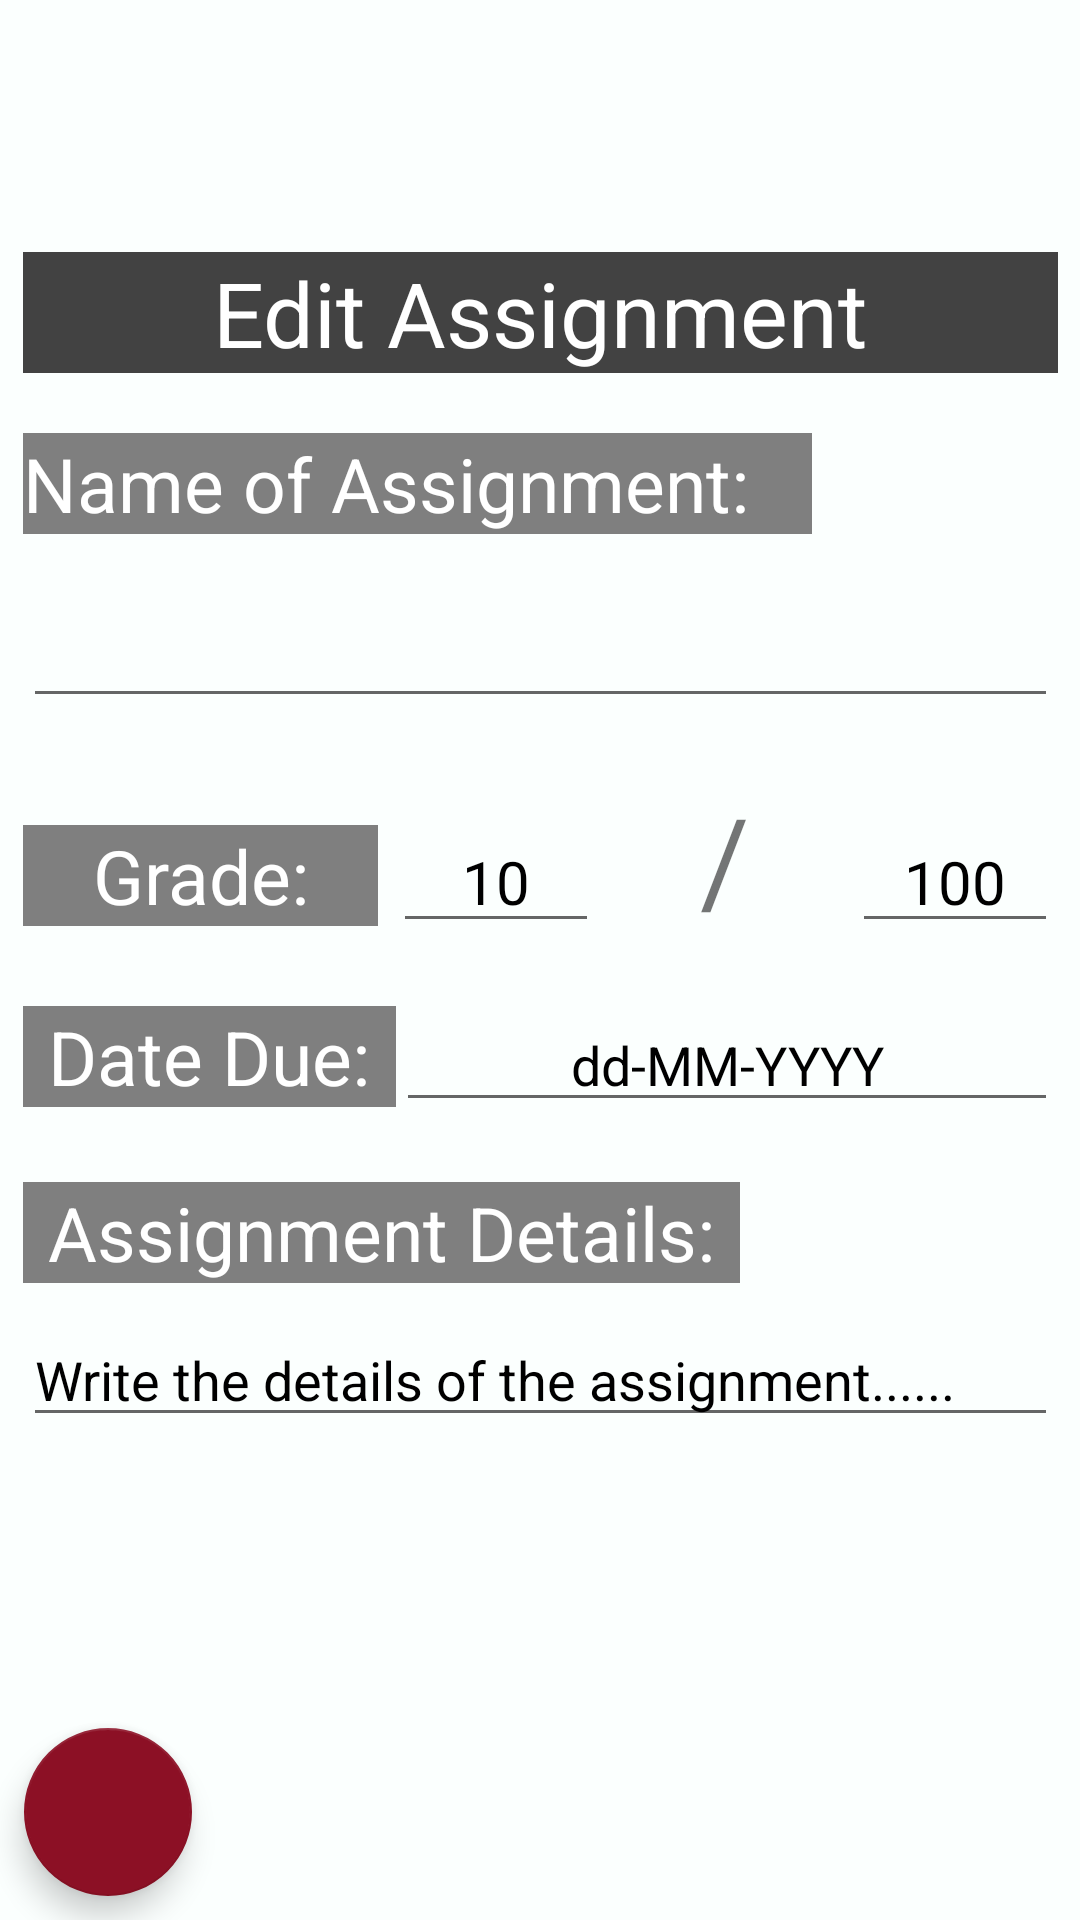

Write the Android layout XML for this screen, with the resource values it uses.
<!-- AndroidManifest.xml: application theme AppTheme -->
<!-- res/layout/activity_edit_assignment.xml -->
<?xml version="1.0" encoding="utf-8"?>
<android.support.constraint.ConstraintLayout xmlns:android="http://schemas.android.com/apk/res/android"
    xmlns:app="http://schemas.android.com/apk/res-auto"
    xmlns:tools="http://schemas.android.com/tools"
    android:layout_width="match_parent"
    android:layout_height="match_parent"
    tools:context=".editAssignment">

    <ScrollView
        android:id="@+id/scrollView3"
        android:layout_width="368dp"
        android:layout_height="495dp"
        android:layout_marginStart="8dp"
        android:layout_marginTop="8dp"
        android:layout_marginEnd="8dp"
        android:layout_marginBottom="8dp"
        app:layout_constraintBottom_toBottomOf="parent"
        app:layout_constraintEnd_toEndOf="parent"
        app:layout_constraintStart_toStartOf="parent"
        app:layout_constraintTop_toTopOf="parent">

        <LinearLayout
            android:layout_width="match_parent"
            android:layout_height="wrap_content"
            android:orientation="vertical" />
    </ScrollView>

    <LinearLayout
        android:id="@+id/linearLayout"
        android:layout_width="345dp"
        android:layout_height="472dp"
        android:layout_marginStart="8dp"
        android:layout_marginTop="10dp"
        android:layout_marginEnd="8dp"
        android:layout_marginBottom="10dp"
        android:orientation="vertical"
        app:layout_constraintBottom_toBottomOf="parent"
        app:layout_constraintEnd_toEndOf="parent"
        app:layout_constraintStart_toStartOf="parent"
        app:layout_constraintTop_toTopOf="parent">

        <TextView
            android:id="@+id/textView"
            android:layout_width="match_parent"
            android:layout_height="wrap_content"
            android:background="@color/colorPrimaryDark"
            android:text="Edit Assignment"
            android:textAlignment="center"
            android:textColor="@android:color/white"
            android:textSize="30sp" />

        <TextView
            android:id="@+id/textView6"
            android:layout_width="263dp"
            android:layout_height="wrap_content"
            android:layout_marginTop="20dp"
            android:layout_marginRight="10dp"
            android:layout_marginBottom="10dp"
            android:background="@color/colorPrimary"
            android:text="Name of Assignment:"
            android:textColor="@android:color/white"
            android:textSize="25sp" />

        <EditText
            android:id="@+id/assigName"
            android:layout_width="match_parent"
            android:layout_height="wrap_content"
            android:layout_marginTop="10dp"
            android:layout_marginBottom="10dp"
            android:ems="10"
            android:inputType="textPersonName" />

        <LinearLayout
            android:id="@+id/gradePointsLayout"
            android:layout_width="match_parent"
            android:layout_height="wrap_content"
            android:layout_marginTop="10dp"
            android:layout_marginBottom="10dp"
            android:orientation="horizontal">

            <TextView
                android:id="@+id/textView10"
                android:layout_width="51dp"
                android:layout_height="wrap_content"
                android:layout_marginRight="5dp"
                android:layout_weight="1"
                android:background="@color/colorPrimary"
                android:text="Grade:"
                android:textAlignment="center"
                android:textColor="@android:color/white"
                android:textSize="25sp" />

            <EditText
                android:id="@+id/gradePoint1"
                android:layout_width="1dp"
                android:layout_height="wrap_content"
                android:layout_weight="1"
                android:ems="10"
                android:inputType="textPersonName"
                android:text="10"
                android:textAlignment="center"
                android:textSize="20sp" />

            <TextView
                android:id="@+id/textView11"
                android:layout_width="wrap_content"
                android:layout_height="wrap_content"
                android:layout_weight="1"
                android:text="/"
                android:textAlignment="center"
                android:textSize="40sp" />

            <EditText
                android:id="@+id/gradePoint2"
                android:layout_width="1dp"
                android:layout_height="wrap_content"
                android:layout_weight="1"
                android:ems="10"
                android:inputType="textPersonName"
                android:text="100"
                android:textAlignment="center"
                android:textSize="20sp" />

        </LinearLayout>

        <LinearLayout
            android:id="@+id/dateLayout"
            android:layout_width="match_parent"
            android:layout_height="wrap_content"
            android:layout_marginTop="10dp"
            android:layout_marginBottom="10dp"
            android:orientation="horizontal">

            <TextView
                android:id="@+id/textView16"
                android:layout_width="114dp"
                android:layout_height="wrap_content"
                android:layout_weight="1"
                android:background="@color/colorPrimary"
                android:text="Date Due:"
                android:textAlignment="center"
                android:textColor="@android:color/white"
                android:textSize="25sp" />

            <EditText
                android:id="@+id/assigDate"
                android:layout_width="wrap_content"
                android:layout_height="wrap_content"
                android:layout_weight="1"
                android:ems="10"
                android:inputType="textPersonName"
                android:text="dd-MM-YYYY"
                android:textAlignment="center" />

        </LinearLayout>

        <TextView
            android:id="@+id/assignmentDetails"
            android:layout_width="239dp"
            android:layout_height="wrap_content"
            android:layout_marginTop="10dp"
            android:background="@color/colorPrimary"
            android:text="Assignment Details:"
            android:textAlignment="center"
            android:textColor="@android:color/white"
            android:textSize="25sp" />

        <EditText
            android:id="@+id/assigDetail"
            android:layout_width="match_parent"
            android:layout_height="wrap_content"
            android:layout_marginTop="10dp"
            android:ems="10"
            android:inputType="textPersonName"
            android:text="Write the details of the assignment......" />

    </LinearLayout>

    <android.support.design.widget.FloatingActionButton
        android:id="@+id/deleteAssignment"
        android:layout_width="wrap_content"
        android:layout_height="wrap_content"
        android:layout_marginStart="8dp"
        android:layout_marginBottom="8dp"
        android:clickable="true"
        android:tint="@android:color/white"
        app:layout_constraintBottom_toBottomOf="parent"
        app:layout_constraintStart_toStartOf="parent"
        app:srcCompat="@drawable/baseline_delete_black_18dp" />

</android.support.constraint.ConstraintLayout>
<!-- resources referenced by this layout -->
<resources>
  <color name="colorPrimary">#7F7F7F</color>
  <color name="colorPrimaryDark">#424242</color>
  <style name="AppTheme" parent="Theme.AppCompat.Light.DarkActionBar">
          
          <item name="colorPrimary">@color/colorPrimary</item>
          <item name="colorPrimaryDark">@color/colorPrimaryDark</item>
          <item name="colorAccent">@color/colorAccent</item>
          <item name="android:colorBackground">@color/colorBackground</item>
          <item name="android:textColorPrimary">@android:color/black</item>
      </style>
  <color name="colorAccent">#8C1025</color>
  <color name="colorBackground">#FBFFFE</color>
</resources>
